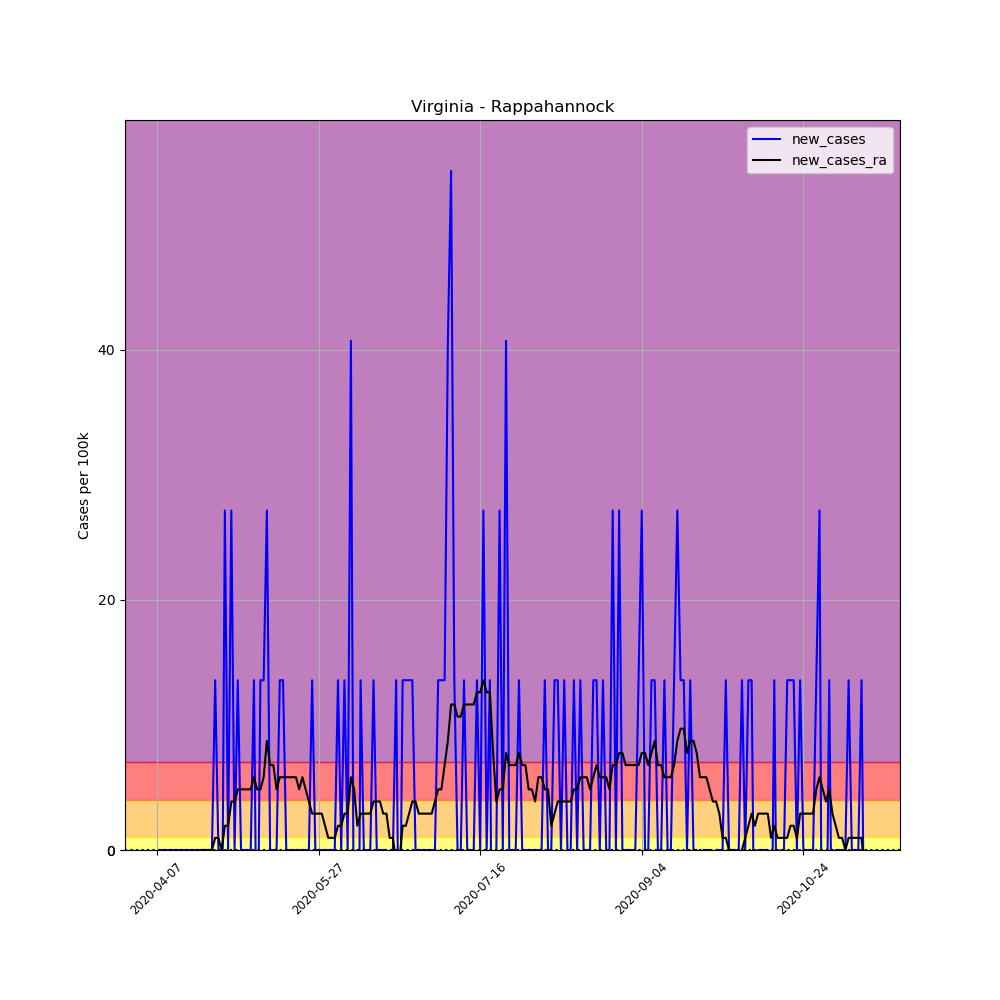

The file beside this chart, header and first rows:
, date, county, state, fips, cases, deaths, COUNTY, STNAME, CTYNAME, POPESTIMATE2019, per_100k, new_cases, new_cases_ra
587716, 2020-04-07, Rappahannock, Virginia, 51157, 1, 0, 157, Virginia, Rappahannock, 7370, 13.57, , 
587717, 2020-04-08, Rappahannock, Virginia, 51157, 1, 0, 157, Virginia, Rappahannock, 7370, 13.57, 0.0, 
587718, 2020-04-09, Rappahannock, Virginia, 51157, 1, 0, 157, Virginia, Rappahannock, 7370, 13.57, 0.0, 
587719, 2020-04-10, Rappahannock, Virginia, 51157, 1, 0, 157, Virginia, Rappahannock, 7370, 13.57, 0.0, 
587720, 2020-04-11, Rappahannock, Virginia, 51157, 1, 0, 157, Virginia, Rappahannock, 7370, 13.57, 0.0, 
587721, 2020-04-12, Rappahannock, Virginia, 51157, 1, 0, 157, Virginia, Rappahannock, 7370, 13.57, 0.0, 
587722, 2020-04-13, Rappahannock, Virginia, 51157, 1, 0, 157, Virginia, Rappahannock, 7370, 13.57, 0.0, 
587723, 2020-04-14, Rappahannock, Virginia, 51157, 1, 0, 157, Virginia, Rappahannock, 7370, 13.57, 0.0, 
587724, 2020-04-15, Rappahannock, Virginia, 51157, 1, 0, 157, Virginia, Rappahannock, 7370, 13.57, 0.0, 
587725, 2020-04-16, Rappahannock, Virginia, 51157, 1, 0, 157, Virginia, Rappahannock, 7370, 13.57, 0.0, 
587726, 2020-04-17, Rappahannock, Virginia, 51157, 1, 0, 157, Virginia, Rappahannock, 7370, 13.57, 0.0, 
587727, 2020-04-18, Rappahannock, Virginia, 51157, 1, 0, 157, Virginia, Rappahannock, 7370, 13.57, 0.0, 
587728, 2020-04-19, Rappahannock, Virginia, 51157, 1, 0, 157, Virginia, Rappahannock, 7370, 13.57, 0.0, 
587729, 2020-04-20, Rappahannock, Virginia, 51157, 1, 0, 157, Virginia, Rappahannock, 7370, 13.57, 0.0, 
587730, 2020-04-21, Rappahannock, Virginia, 51157, 1, 0, 157, Virginia, Rappahannock, 7370, 13.57, 0.0, 0.0
587731, 2020-04-22, Rappahannock, Virginia, 51157, 1, 0, 157, Virginia, Rappahannock, 7370, 13.57, 0.0, 0.0
587732, 2020-04-23, Rappahannock, Virginia, 51157, 1, 0, 157, Virginia, Rappahannock, 7370, 13.57, 0.0, 0.0
587733, 2020-04-24, Rappahannock, Virginia, 51157, 1, 0, 157, Virginia, Rappahannock, 7370, 13.57, 0.0, 0.0
587734, 2020-04-25, Rappahannock, Virginia, 51157, 2, 0, 157, Virginia, Rappahannock, 7370, 27.14, 13.57, 0.9692
587735, 2020-04-26, Rappahannock, Virginia, 51157, 2, 0, 157, Virginia, Rappahannock, 7370, 27.14, 0.0, 0.9692
587736, 2020-04-27, Rappahannock, Virginia, 51157, 1, 0, 157, Virginia, Rappahannock, 7370, 13.57, -13.57, 0.0
587737, 2020-04-28, Rappahannock, Virginia, 51157, 3, 0, 157, Virginia, Rappahannock, 7370, 40.71, 27.14, 1.938
587738, 2020-04-29, Rappahannock, Virginia, 51157, 3, 0, 157, Virginia, Rappahannock, 7370, 40.71, 0.0, 1.938
587739, 2020-04-30, Rappahannock, Virginia, 51157, 5, 0, 157, Virginia, Rappahannock, 7370, 67.84, 27.14, 3.877
587740, 2020-05-01, Rappahannock, Virginia, 51157, 5, 0, 157, Virginia, Rappahannock, 7370, 67.84, 0.0, 3.877
587741, 2020-05-02, Rappahannock, Virginia, 51157, 6, 0, 157, Virginia, Rappahannock, 7370, 81.41, 13.57, 4.846
587742, 2020-05-03, Rappahannock, Virginia, 51157, 6, 0, 157, Virginia, Rappahannock, 7370, 81.41, 0.0, 4.846
587743, 2020-05-04, Rappahannock, Virginia, 51157, 6, 0, 157, Virginia, Rappahannock, 7370, 81.41, 0.0, 4.846
587744, 2020-05-05, Rappahannock, Virginia, 51157, 6, 0, 157, Virginia, Rappahannock, 7370, 81.41, 0.0, 4.846
587745, 2020-05-06, Rappahannock, Virginia, 51157, 6, 0, 157, Virginia, Rappahannock, 7370, 81.41, 0.0, 4.846
587746, 2020-05-07, Rappahannock, Virginia, 51157, 7, 0, 157, Virginia, Rappahannock, 7370, 94.98, 13.57, 5.815
587747, 2020-05-08, Rappahannock, Virginia, 51157, 6, 0, 157, Virginia, Rappahannock, 7370, 81.41, -13.57, 4.846
587748, 2020-05-09, Rappahannock, Virginia, 51157, 7, 0, 157, Virginia, Rappahannock, 7370, 94.98, 13.57, 4.846
587749, 2020-05-10, Rappahannock, Virginia, 51157, 8, 0, 157, Virginia, Rappahannock, 7370, 108.5, 13.57, 5.815
587750, 2020-05-11, Rappahannock, Virginia, 51157, 10, 0, 157, Virginia, Rappahannock, 7370, 135.7, 27.14, 8.723
587751, 2020-05-12, Rappahannock, Virginia, 51157, 10, 0, 157, Virginia, Rappahannock, 7370, 135.7, 0.0, 6.784
587752, 2020-05-13, Rappahannock, Virginia, 51157, 10, 0, 157, Virginia, Rappahannock, 7370, 135.7, 0.0, 6.784
587753, 2020-05-14, Rappahannock, Virginia, 51157, 10, 0, 157, Virginia, Rappahannock, 7370, 135.7, 0.0, 4.846
587754, 2020-05-15, Rappahannock, Virginia, 51157, 11, 0, 157, Virginia, Rappahannock, 7370, 149.3, 13.57, 5.815
587755, 2020-05-16, Rappahannock, Virginia, 51157, 12, 0, 157, Virginia, Rappahannock, 7370, 162.8, 13.57, 5.815
587756, 2020-05-17, Rappahannock, Virginia, 51157, 12, 0, 157, Virginia, Rappahannock, 7370, 162.8, 0.0, 5.815
587757, 2020-05-18, Rappahannock, Virginia, 51157, 12, 0, 157, Virginia, Rappahannock, 7370, 162.8, 0.0, 5.815
587758, 2020-05-19, Rappahannock, Virginia, 51157, 12, 0, 157, Virginia, Rappahannock, 7370, 162.8, 0.0, 5.815
587759, 2020-05-20, Rappahannock, Virginia, 51157, 12, 0, 157, Virginia, Rappahannock, 7370, 162.8, 0.0, 5.815
587760, 2020-05-21, Rappahannock, Virginia, 51157, 12, 0, 157, Virginia, Rappahannock, 7370, 162.8, 0.0, 4.846
587761, 2020-05-22, Rappahannock, Virginia, 51157, 12, 0, 157, Virginia, Rappahannock, 7370, 162.8, 0.0, 5.815
587762, 2020-05-23, Rappahannock, Virginia, 51157, 12, 0, 157, Virginia, Rappahannock, 7370, 162.8, 0.0, 4.846
587763, 2020-05-24, Rappahannock, Virginia, 51157, 12, 0, 157, Virginia, Rappahannock, 7370, 162.8, 0.0, 3.877
587764, 2020-05-25, Rappahannock, Virginia, 51157, 13, 0, 157, Virginia, Rappahannock, 7370, 176.4, 13.57, 2.908
587765, 2020-05-26, Rappahannock, Virginia, 51157, 13, 0, 157, Virginia, Rappahannock, 7370, 176.4, 0.0, 2.908
587766, 2020-05-27, Rappahannock, Virginia, 51157, 13, 0, 157, Virginia, Rappahannock, 7370, 176.4, 0.0, 2.908
587767, 2020-05-28, Rappahannock, Virginia, 51157, 13, 0, 157, Virginia, Rappahannock, 7370, 176.4, 0.0, 2.908
587768, 2020-05-29, Rappahannock, Virginia, 51157, 13, 0, 157, Virginia, Rappahannock, 7370, 176.4, 0.0, 1.938
587769, 2020-05-30, Rappahannock, Virginia, 51157, 13, 0, 157, Virginia, Rappahannock, 7370, 176.4, 0.0, 0.9692
587770, 2020-05-31, Rappahannock, Virginia, 51157, 13, 0, 157, Virginia, Rappahannock, 7370, 176.4, 0.0, 0.9692
587771, 2020-06-01, Rappahannock, Virginia, 51157, 13, 0, 157, Virginia, Rappahannock, 7370, 176.4, 0.0, 0.9692
587772, 2020-06-02, Rappahannock, Virginia, 51157, 14, 0, 157, Virginia, Rappahannock, 7370, 190, 13.57, 1.938
587773, 2020-06-03, Rappahannock, Virginia, 51157, 14, 0, 157, Virginia, Rappahannock, 7370, 190, 0.0, 1.938
587774, 2020-06-04, Rappahannock, Virginia, 51157, 15, 0, 157, Virginia, Rappahannock, 7370, 203.5, 13.57, 2.908
587775, 2020-06-05, Rappahannock, Virginia, 51157, 15, 0, 157, Virginia, Rappahannock, 7370, 203.5, 0.0, 2.908
... 160 more rows
